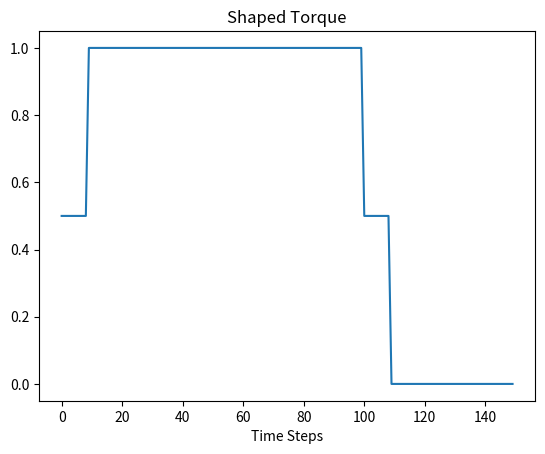

This chart was generated by the following Python code:
# Code Outline for Convolving ZV Shaper in real time
    # designed to shape the torque only during the swing phase of the OSL

import numpy as np
import matplotlib.pyplot as plt

# Example torque curve (torque_vec) and timesteps_vec (don't need these for real time implimentation, only used for simulation)
x = np.arange(0,100,1)                           
torque_vec = np.concatenate((np.ones(len(x)), np.zeros(50))) # pretend the torque vec is unit step function
timesteps_vec = np.arange(0,150,1)

# Convolve function shaping in real time
def convolve(cur_torque,time_step):
    A_1 = cur_torque * Amplitude_1
    buffer[time_delay + time_step]= cur_torque * Amplitude_2
    A_2 = buffer[time_step]

    torque_output = A_1 + A_2 #output the torque

    return torque_output
    

# Initialize our ZV Shaper Parameters
Amplitude_1 = .5
Amplitude_2 = .5
time_delay = 9  

# Convolution initialization parameters
time_step = 0                   # first time step of the swing phase should be indexed as 0
buffer = np.zeros(1000)         # make sure buffer is at least of length: max(time_step) + (time_delay)  
shaped_torque_output_vec = []   # only for plotting 


# SIMULATION:
# Simulate the OSl code running and developing a torque each timestep (in real time)
for cur_torque in torque_vec:

    # in OSL code check if (in swing phase) -> then run this code and shape torque
    torque_output = convolve(cur_torque,time_step)   # calculated the shaped torque
    time_step = time_step + 1                        # increase time_step
    shaped_torque_output_vec.append(torque_output)   # only for plotting 


# plotting shaped torque result 
plt.figure(1)
plt.plot(timesteps_vec, shaped_torque_output_vec)
plt.title('Shaped Torque')
plt.xlabel('Time Steps')
plt.draw()
plt.show()